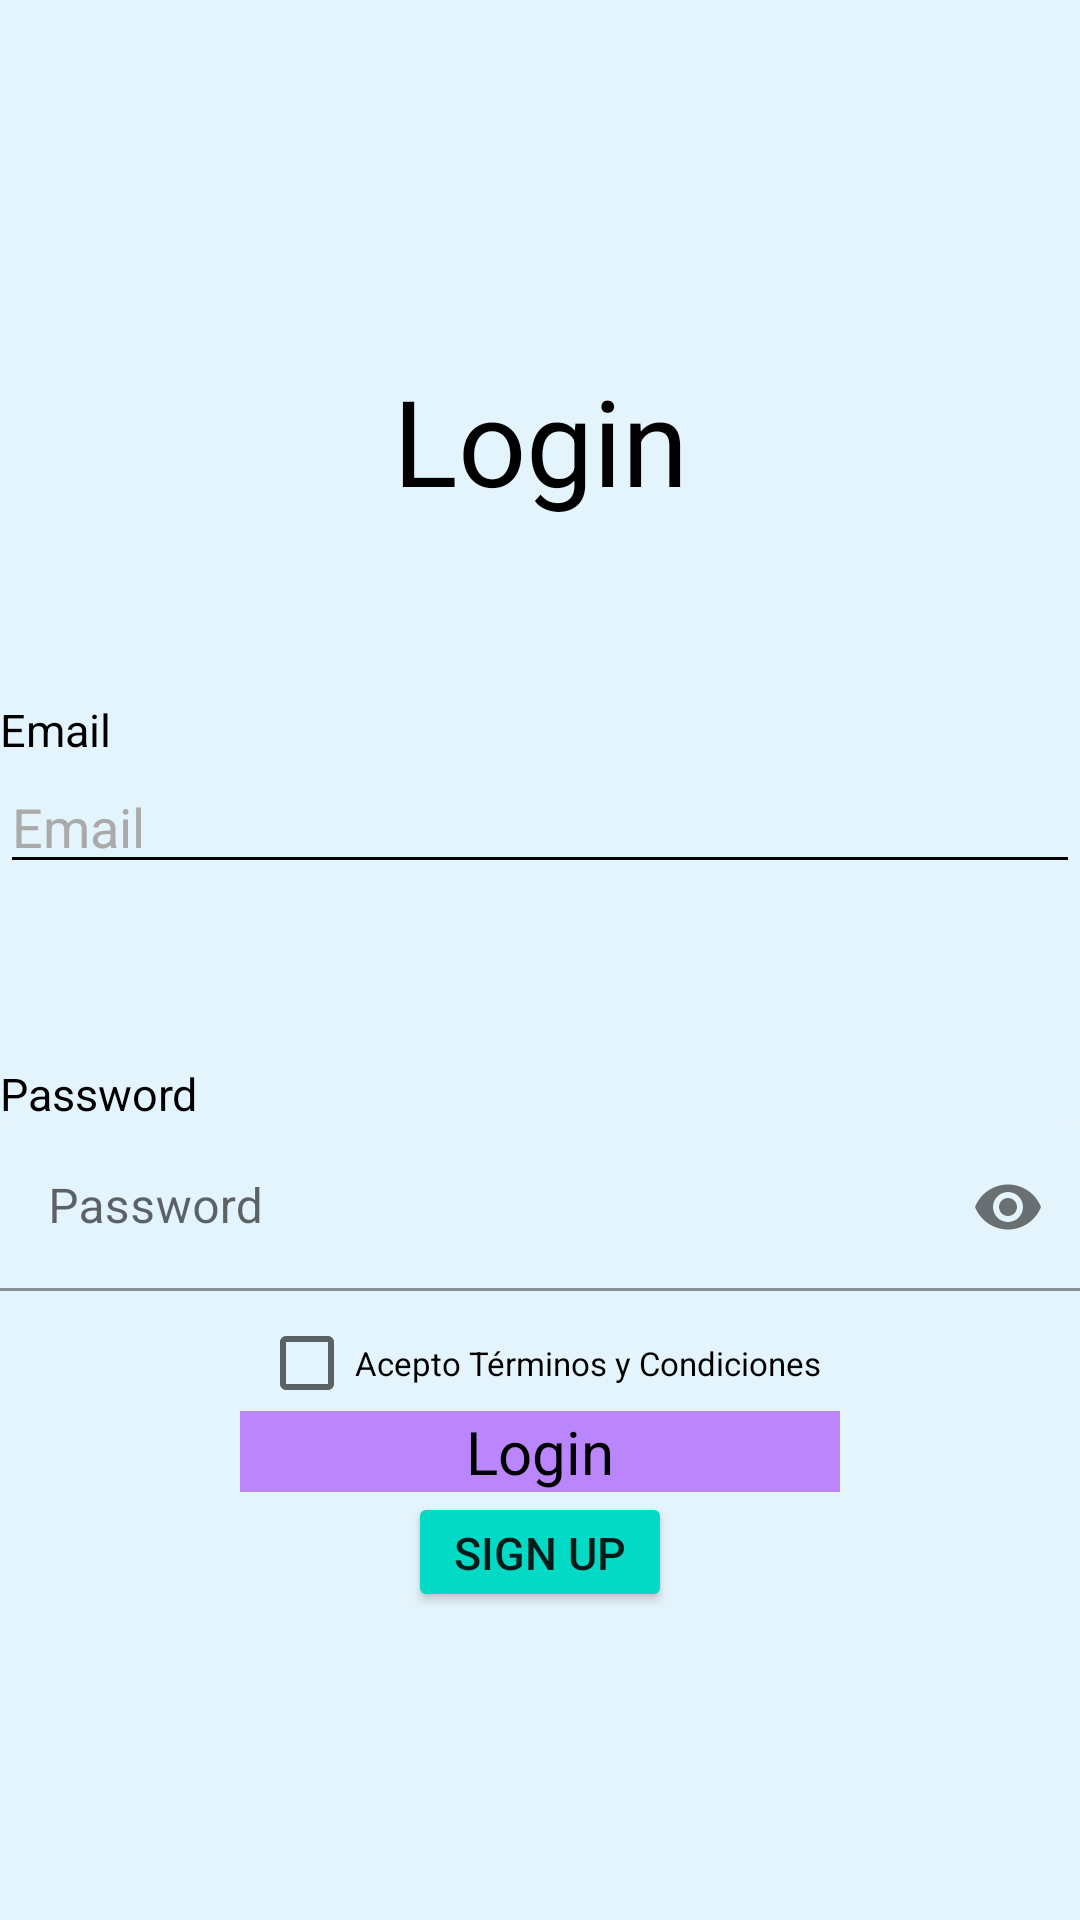

Reconstruct the res/layout file that produces this screen, plus the resources it refers to.
<!-- AndroidManifest.xml: application theme Theme.ProjectAppCake -->
<!-- res/layout/login_activity_client.xml -->
<?xml version="1.0" encoding="utf-8"?>
<androidx.constraintlayout.widget.ConstraintLayout xmlns:android="http://schemas.android.com/apk/res/android"
    xmlns:app="http://schemas.android.com/apk/res-auto"
    xmlns:tools="http://schemas.android.com/tools"
    android:layout_width="match_parent"
    android:layout_height="match_parent"
    tools:context=".LoginActivityClient"
    android:background="@color/bottomColor" >



    <TextView
        android:id="@+id/textLoginClient"
        android:layout_width="wrap_content"
        android:layout_height="wrap_content"
        android:layout_marginTop="120dp"
        android:text="@string/login"
        android:textSize="40sp"
        android:textColor="@android:color/black"
        app:layout_constraintLeft_toLeftOf="parent"
        app:layout_constraintRight_toRightOf="parent"
        app:layout_constraintTop_toTopOf="parent" />

    <TextView
        android:id="@+id/textUserName1"
        android:layout_width="wrap_content"
        android:layout_height="wrap_content"
        android:layout_marginTop="120dp"
        android:text="@string/email"
        android:textSize="15sp"
        android:textColor="@android:color/black"
        app:layout_constraintLeft_toLeftOf="parent"
        app:layout_constraintBottom_toTopOf="@id/textUserName" />

    <EditText
        android:id="@+id/textUserName"
        android:layout_width="match_parent"
        android:layout_height="wrap_content"
        android:layout_marginTop="80dp"
        android:autofillHints=""
        android:backgroundTint="@color/black"
        android:hint="@string/email"
        android:inputType="text"
        android:textColor="@color/black"
        android:textColorHint="@android:color/darker_gray"
        app:layout_constraintEnd_toStartOf="@id/textLoginClient"
        app:layout_constraintHorizontal_bias="0.0"
        app:layout_constraintStart_toStartOf="parent"
        app:layout_constraintTop_toBottomOf="@id/textLoginClient" />

    <TextView
        android:id="@+id/textUserPass1"
        android:layout_width="wrap_content"
        android:layout_height="wrap_content"
        android:layout_marginTop="15dp"
        android:text="@string/password"
        android:textSize="15sp"
        android:textColor="@android:color/black"
        app:layout_constraintLeft_toLeftOf="parent"
        app:layout_constraintBottom_toTopOf="@id/designP" />


    <com.google.android.material.textfield.TextInputLayout
        android:id="@+id/designP"
        android:layout_width="match_parent"
        android:layout_height="wrap_content"
        android:layout_marginTop="80dp"
        app:layout_constraintTop_toBottomOf="@id/textUserName"
        app:layout_constraintStart_toStartOf="parent"
        app:endIconMode="password_toggle"
        app:boxBackgroundColor="@color/bottomColor"
        android:background="@android:color/transparent">

        <com.google.android.material.textfield.TextInputEditText
            android:id="@+id/textUserPass"
            android:layout_width="match_parent"
            android:layout_height="wrap_content"
            android:hint="@string/password"
            android:inputType="textPassword"/>

    </com.google.android.material.textfield.TextInputLayout>


    <TextView
        android:id="@+id/tvLogClient"
        android:layout_width="200dp"
        android:layout_height="wrap_content"
        android:layout_marginVertical="40dp"
        app:layout_constraintEnd_toEndOf="parent"
        app:layout_constraintStart_toStartOf="parent"
        app:layout_constraintTop_toBottomOf="@id/designP"
        android:textAlignment="center"
        android:textSize="20sp"
        android:text="@string/login"
        android:textColor="@color/black"
        android:background="@color/purple_200"
        android:onClick="login" />

    <Button
        android:id="@+id/btnRegister"
        android:layout_width="wrap_content"
        android:layout_height="40dp"
        app:layout_constraintStart_toStartOf="parent"
        app:layout_constraintEnd_toEndOf="parent"
        app:layout_constraintTop_toBottomOf="@id/tvLogClient"
        android:textSize="15sp"
        android:text="@string/sign_up"
        android:backgroundTint="@color/teal_200"
        />



        <CheckBox
            android:id="@+id/checkAccept"
            android:layout_width="wrap_content"
            android:layout_height="wrap_content"
            android:textSize="11sp"
            android:text="@string/terms"
            android:textColor="@color/black"
            app:layout_constraintTop_toBottomOf="@id/designP"
            app:layout_constraintEnd_toEndOf="parent"
            app:layout_constraintStart_toStartOf="parent"
            />







</androidx.constraintlayout.widget.ConstraintLayout>
<!-- resources referenced by this layout -->
<resources>
  <color name="black">#FF000000</color>
  <color name="bottomColor">#e4f4fc</color>
  <color name="purple_200">#FFBB86FC</color>
  <color name="teal_200">#FF03DAC5</color>
  <string name="email">Email</string>
  <string name="login">Login</string>
  <string name="password">Password</string>
  <string name="sign_up">Sign Up</string>
  <string name="terms">Acepto Términos y Condiciones</string>
  <style name="Theme.ProjectAppCake" parent="Theme.MaterialComponents.DayNight.DarkActionBar">
          
          <item name="colorPrimary">@color/purple_500</item>
          <item name="colorPrimaryVariant">@color/purple_700</item>
          <item name="colorOnPrimary">@color/white</item>
          
          <item name="colorSecondary">@color/teal_200</item>
          <item name="colorSecondaryVariant">@color/teal_700</item>
          <item name="colorOnSecondary">@color/black</item>
          
          <item name="android:statusBarColor" tools:targetApi="l">?attr/colorPrimaryVariant</item>
          
      </style>
  <color name="purple_500">#FF6200EE</color>
  <color name="purple_700">#FF3700B3</color>
  <color name="white">#FFFFFFFF</color>
  <color name="teal_700">#FF018786</color>
</resources>
